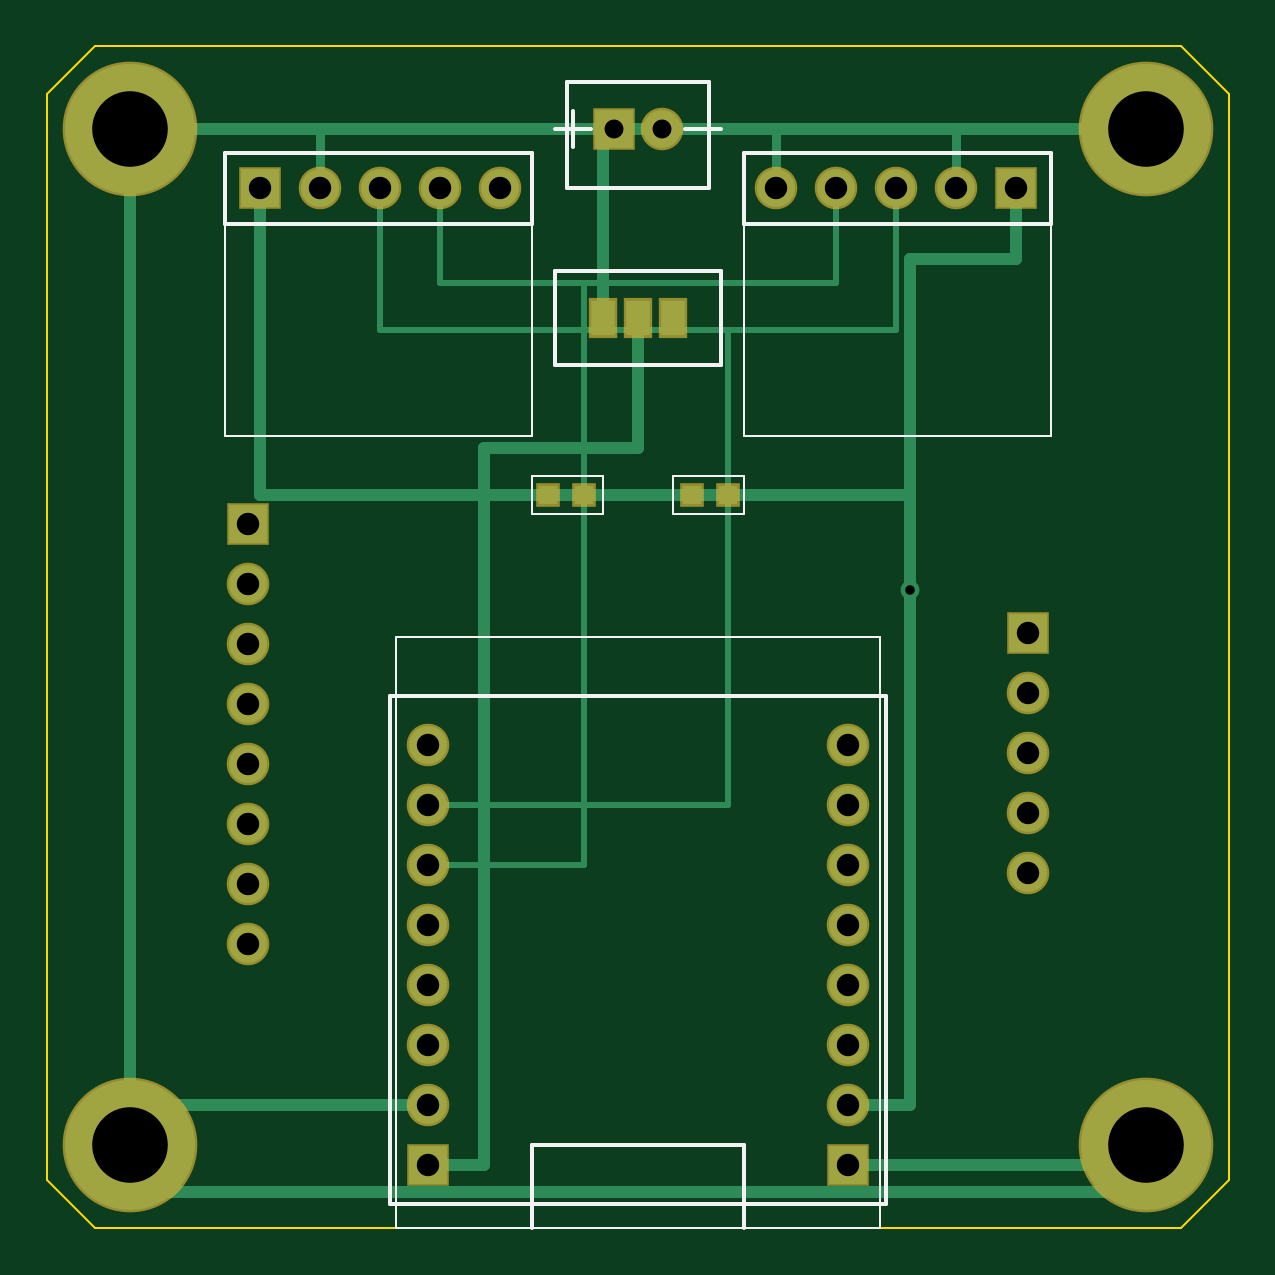
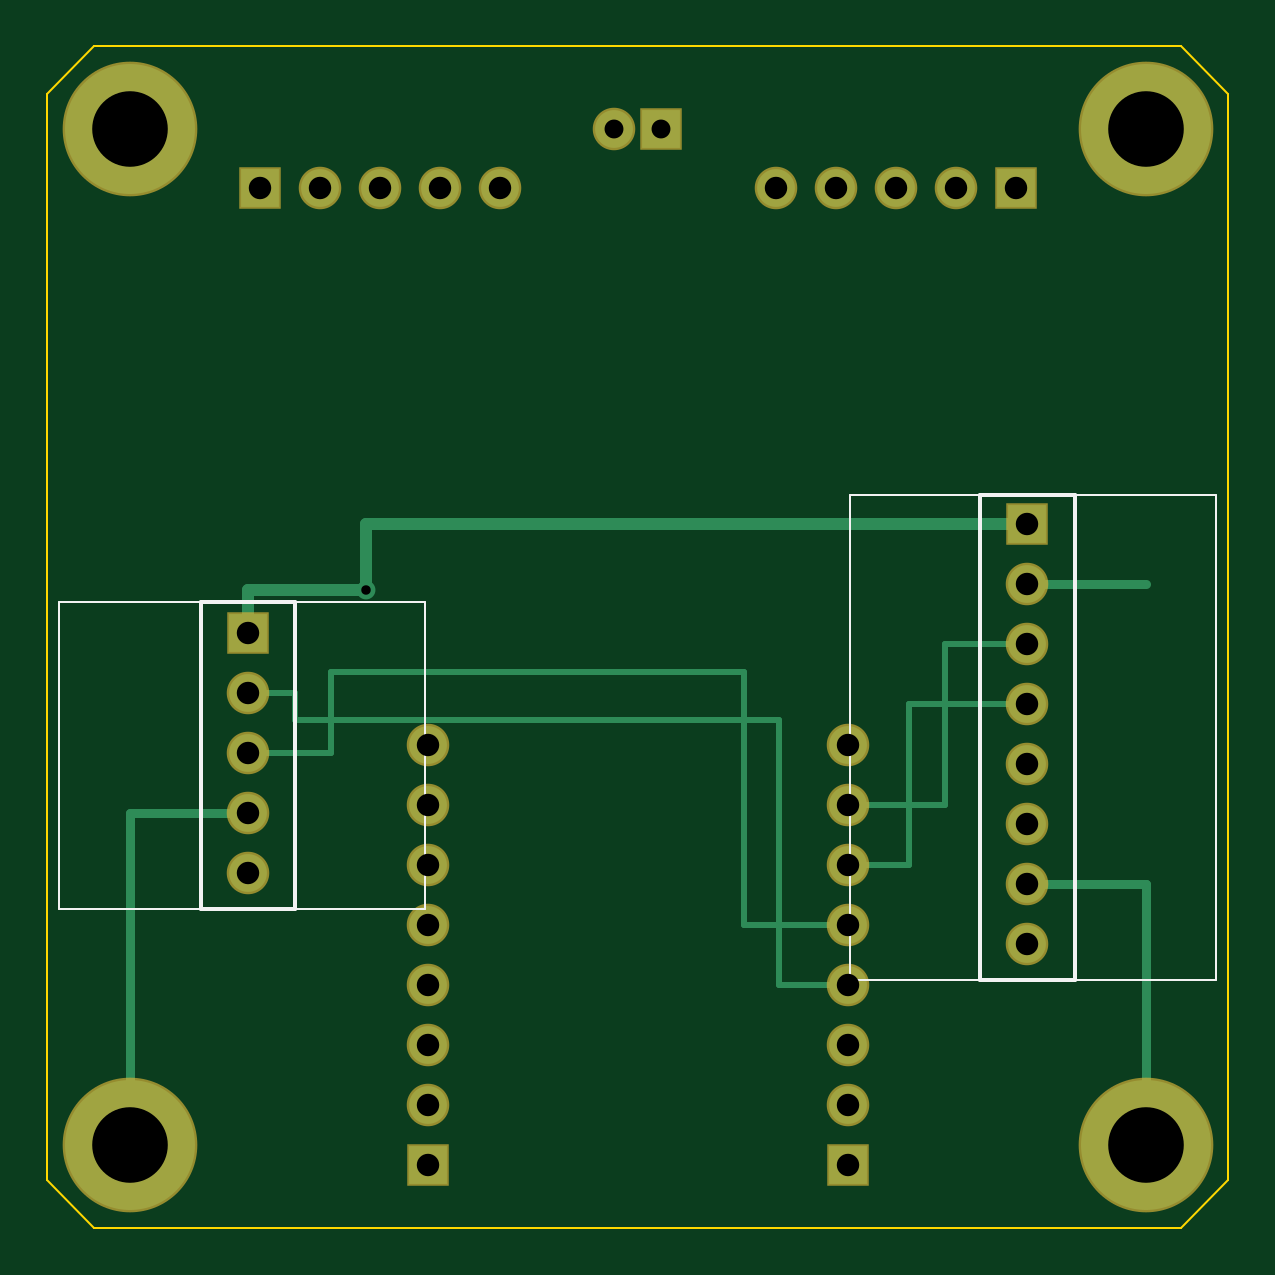
Circuit board: 8 layer files. Board 50.0 x 50.0 mm.
- drill: Drill_PTH_Through.DRL (793 bytes)
- outline: Gerber_BoardOutlineLayer.GKO (440 bytes)
- bottom_copper: Gerber_BottomLayer.GBL (3075 bytes)
- bottom_silk: Gerber_BottomSilkscreenLayer.GBO (766 bytes)
- bottom_mask: Gerber_BottomSolderMaskLayer.GBS (1552 bytes)
- top_copper: Gerber_TopLayer.GTL (4180 bytes)
- top_silk: Gerber_TopSilkscreenLayer.GTO (1843 bytes)
- top_mask: Gerber_TopSolderMaskLayer.GTS (1745 bytes)

=== drill: Drill_PTH_Through.DRL ===
M48
; Layer: Drill_PTH_Through
METRIC,TZ
T1C0.950
T2C3.200
T3C0.800
T4C0.400
%
G05
G90
T1
X116110Y102660
X116110Y105200
X116110Y107740
X116110Y110280
X116110Y112820
X116110Y115360
X116110Y117900
X116110Y120440
X133890Y102660
X133890Y105200
X133890Y107740
X133890Y110280
X133890Y112820
X133890Y115360
X133890Y117900
X133890Y120440
X109000Y144000
X111540Y144000
X114080Y144000
X116620Y144000
X119160Y144000
X130840Y144000
X133380Y144000
X135920Y144000
X138460Y144000
X141000Y144000
X108500Y112000
X108500Y114540
X108500Y117080
X108500Y119620
X108500Y122160
X108500Y124700
X108500Y127240
X108500Y129780
X141500Y115000
X141500Y117540
X141500Y120080
X141500Y122620
X141500Y125160
T2
X103500Y103500
X146500Y103500
X103500Y146500
X146500Y146500
T3
X124000Y146500
X126000Y146500
T4
X136500Y127000
M30

=== outline: Gerber_BoardOutlineLayer.GKO ===
G04 Layer: BoardOutline*
G04 CarrierBoard_BeetleC6_EdgeUSB_50x50 Production Release v3*
G04 USB-C Port Flush to Bottom PCB Edge (Y=100.0mm)*
%FSLAX45Y45*%
%MOMM*%
%LPD*%
G01*
G75*
%ADD10C,0.100*%
D10*
G01X10200000Y10000000D02*
G01X14800000Y10000000D01*
G01X15000000Y10200000D01*
G01X15000000Y14800000D01*
G01X14800000Y15000000D01*
G01X10200000Y15000000D01*
G01X10000000Y14800000D01*
G01X10000000Y10200000D01*
G01X10200000Y10000000D01*
M02*

=== bottom_copper: Gerber_BottomLayer.GBL ===
G04 Layer: BottomLayer*
G04 CarrierBoard_BeetleC6_EdgeUSB_50x50 Production Release v3*
G04 USB-C Port Flush to Bottom PCB Edge (Y=100.0mm)*
%FSLAX45Y45*%
%MOMM*%
%LPD*%
G01*
G75*
%ADD10C,1.600*%
%ADD11R,1.600X1.600*%
%ADD12C,5.500*%
%ADD13C,0.800*%
%ADD14R,1.000X1.500*%
%ADD15R,0.800X0.800*%
%ADD20C,0.250*%
%ADD21C,0.350*%
%ADD22C,0.400*%
%ADD23C,0.500*%
D12*
X10350000Y10350000D03*
D12*
X14650000Y10350000D03*
D12*
X10350000Y14650000D03*
D12*
X14650000Y14650000D03*
D11*
X11611000Y10266000D03*
D10*
X11611000Y10520000D03*
D10*
X11611000Y10774000D03*
D10*
X11611000Y11028000D03*
D10*
X11611000Y11282000D03*
D10*
X11611000Y11536000D03*
D10*
X11611000Y11790000D03*
D10*
X11611000Y12044000D03*
D11*
X13389000Y10266000D03*
D10*
X13389000Y10520000D03*
D10*
X13389000Y10774000D03*
D10*
X13389000Y11028000D03*
D10*
X13389000Y11282000D03*
D10*
X13389000Y11536000D03*
D10*
X13389000Y11790000D03*
D10*
X13389000Y12044000D03*
D11*
X10900000Y14400000D03*
D10*
X11154000Y14400000D03*
D10*
X11408000Y14400000D03*
D10*
X11662000Y14400000D03*
D10*
X11916000Y14400000D03*
D10*
X13084000Y14400000D03*
D10*
X13338000Y14400000D03*
D10*
X13592000Y14400000D03*
D10*
X13846000Y14400000D03*
D11*
X14100000Y14400000D03*
D10*
X10850000Y11200000D03*
D10*
X10850000Y11454000D03*
D10*
X10850000Y11708000D03*
D10*
X10850000Y11962000D03*
D10*
X10850000Y12216000D03*
D10*
X10850000Y12470000D03*
D10*
X10850000Y12724000D03*
D11*
X10850000Y12978000D03*
D10*
X14150000Y11500000D03*
D10*
X14150000Y11754000D03*
D10*
X14150000Y12008000D03*
D10*
X14150000Y12262000D03*
D11*
X14150000Y12516000D03*
D11*
X12400000Y14650000D03*
D10*
X12600000Y14650000D03*
D13*
X13650000Y12700000D03*
D23*
G01X13650000Y12700000D02*
G01X14150000Y12700000D01*
D23*
G01X14150000Y12700000D02*
G01X14150000Y12516000D01*
D23*
G01X13650000Y12700000D02*
G01X13650000Y12978000D01*
D23*
G01X13650000Y12978000D02*
G01X10850000Y12978000D01*
D20*
G01X11611000Y11536000D02*
G01X11350000Y11536000D01*
D20*
G01X11350000Y11536000D02*
G01X11350000Y12216000D01*
D20*
G01X11350000Y12216000D02*
G01X10850000Y12216000D01*
D20*
G01X11611000Y11790000D02*
G01X11200000Y11790000D01*
D20*
G01X11200000Y11790000D02*
G01X11200000Y12470000D01*
D20*
G01X11200000Y12470000D02*
G01X10850000Y12470000D01*
D20*
G01X11611000Y11028000D02*
G01X11900000Y11028000D01*
D20*
G01X11900000Y11028000D02*
G01X11900000Y12150000D01*
D20*
G01X11900000Y12150000D02*
G01X13950000Y12150000D01*
D20*
G01X13950000Y12150000D02*
G01X13950000Y12262000D01*
D20*
G01X13950000Y12262000D02*
G01X14150000Y12262000D01*
D20*
G01X11611000Y11282000D02*
G01X12050000Y11282000D01*
D20*
G01X12050000Y11282000D02*
G01X12050000Y12350000D01*
D20*
G01X12050000Y12350000D02*
G01X13800000Y12350000D01*
D20*
G01X13800000Y12350000D02*
G01X13800000Y12008000D01*
D20*
G01X13800000Y12008000D02*
G01X14150000Y12008000D01*
D22*
G01X10850000Y11454000D02*
G01X10350000Y11454000D01*
D22*
G01X10350000Y11454000D02*
G01X10350000Y10350000D01*
D22*
G01X10850000Y12724000D02*
G01X10350000Y12724000D01*
D22*
G01X14150000Y11754000D02*
G01X14650000Y11754000D01*
D22*
G01X14650000Y11754000D02*
G01X14650000Y10350000D01*
M02*

=== bottom_silk: Gerber_BottomSilkscreenLayer.GBO ===
G04 Layer: BottomSilkscreenLayer*
G04 CarrierBoard_BeetleC6_EdgeUSB_50x50 Production Release v3*
G04 USB-C Port Flush to Bottom PCB Edge (Y=100.0mm)*
%FSLAX45Y45*%
%MOMM*%
%LPD*%
G01*
G75*
%ADD10C,0.150*%
%ADD11C,0.100*%
D10*
G01X10650000Y11050000D02*
G01X11050000Y11050000D01*
G01X11050000Y13100000D01*
G01X10650000Y13100000D01*
G01X10650000Y11050000D01*
D11*
G01X10050000Y11050000D02*
G01X11600000Y11050000D01*
G01X11600000Y13100000D01*
G01X10050000Y13100000D01*
G01X10050000Y11050000D01*
D10*
G01X13950000Y11350000D02*
G01X14350000Y11350000D01*
G01X14350000Y12650000D01*
G01X13950000Y12650000D01*
G01X13950000Y11350000D01*
D11*
G01X13400000Y11350000D02*
G01X14950000Y11350000D01*
G01X14950000Y12650000D01*
G01X13400000Y12650000D01*
G01X13400000Y11350000D01*
M02*

=== bottom_mask: Gerber_BottomSolderMaskLayer.GBS ===
G04 Layer: BottomSolderMaskLayer*
G04 CarrierBoard_BeetleC6_EdgeUSB_50x50 Production Release v3*
G04 USB-C Port Flush to Bottom PCB Edge (Y=100.0mm)*
%FSLAX45Y45*%
%MOMM*%
%LPD*%
G01*
G75*
%ADD10C,1.800*%
%ADD11R,1.800X1.800*%
%ADD12C,5.700*%
%ADD14R,1.200X1.700*%
%ADD15R,1.000X1.000*%
D12*
X10350000Y10350000D03*
D12*
X14650000Y10350000D03*
D12*
X10350000Y14650000D03*
D12*
X14650000Y14650000D03*
D11*
X11611000Y10266000D03*
D10*
X11611000Y10520000D03*
D10*
X11611000Y10774000D03*
D10*
X11611000Y11028000D03*
D10*
X11611000Y11282000D03*
D10*
X11611000Y11536000D03*
D10*
X11611000Y11790000D03*
D10*
X11611000Y12044000D03*
D11*
X13389000Y10266000D03*
D10*
X13389000Y10520000D03*
D10*
X13389000Y10774000D03*
D10*
X13389000Y11028000D03*
D10*
X13389000Y11282000D03*
D10*
X13389000Y11536000D03*
D10*
X13389000Y11790000D03*
D10*
X13389000Y12044000D03*
D11*
X10900000Y14400000D03*
D10*
X11154000Y14400000D03*
D10*
X11408000Y14400000D03*
D10*
X11662000Y14400000D03*
D10*
X11916000Y14400000D03*
D10*
X13084000Y14400000D03*
D10*
X13338000Y14400000D03*
D10*
X13592000Y14400000D03*
D10*
X13846000Y14400000D03*
D11*
X14100000Y14400000D03*
D10*
X10850000Y11200000D03*
D10*
X10850000Y11454000D03*
D10*
X10850000Y11708000D03*
D10*
X10850000Y11962000D03*
D10*
X10850000Y12216000D03*
D10*
X10850000Y12470000D03*
D10*
X10850000Y12724000D03*
D11*
X10850000Y12978000D03*
D10*
X14150000Y11500000D03*
D10*
X14150000Y11754000D03*
D10*
X14150000Y12008000D03*
D10*
X14150000Y12262000D03*
D11*
X14150000Y12516000D03*
D11*
X12400000Y14650000D03*
D10*
X12600000Y14650000D03*
M02*

=== top_copper: Gerber_TopLayer.GTL ===
G04 Layer: TopLayer*
G04 CarrierBoard_BeetleC6_EdgeUSB_50x50 Production Release v3*
G04 USB-C Port Flush to Bottom PCB Edge (Y=100.0mm)*
%FSLAX45Y45*%
%MOMM*%
%LPD*%
G01*
G75*
%ADD10C,1.600*%
%ADD11R,1.600X1.600*%
%ADD12C,5.500*%
%ADD13C,0.800*%
%ADD14R,1.000X1.500*%
%ADD15R,0.800X0.800*%
%ADD20C,0.250*%
%ADD21C,0.350*%
%ADD22C,0.400*%
%ADD23C,0.500*%
D12*
X10350000Y10350000D03*
D12*
X14650000Y10350000D03*
D12*
X10350000Y14650000D03*
D12*
X14650000Y14650000D03*
D11*
X11611000Y10266000D03*
D10*
X11611000Y10520000D03*
D10*
X11611000Y10774000D03*
D10*
X11611000Y11028000D03*
D10*
X11611000Y11282000D03*
D10*
X11611000Y11536000D03*
D10*
X11611000Y11790000D03*
D10*
X11611000Y12044000D03*
D11*
X13389000Y10266000D03*
D10*
X13389000Y10520000D03*
D10*
X13389000Y10774000D03*
D10*
X13389000Y11028000D03*
D10*
X13389000Y11282000D03*
D10*
X13389000Y11536000D03*
D10*
X13389000Y11790000D03*
D10*
X13389000Y12044000D03*
D11*
X10900000Y14400000D03*
D10*
X11154000Y14400000D03*
D10*
X11408000Y14400000D03*
D10*
X11662000Y14400000D03*
D10*
X11916000Y14400000D03*
D10*
X13084000Y14400000D03*
D10*
X13338000Y14400000D03*
D10*
X13592000Y14400000D03*
D10*
X13846000Y14400000D03*
D11*
X14100000Y14400000D03*
D10*
X10850000Y11200000D03*
D10*
X10850000Y11454000D03*
D10*
X10850000Y11708000D03*
D10*
X10850000Y11962000D03*
D10*
X10850000Y12216000D03*
D10*
X10850000Y12470000D03*
D10*
X10850000Y12724000D03*
D11*
X10850000Y12978000D03*
D10*
X14150000Y11500000D03*
D10*
X14150000Y11754000D03*
D10*
X14150000Y12008000D03*
D10*
X14150000Y12262000D03*
D11*
X14150000Y12516000D03*
D11*
X12400000Y14650000D03*
D10*
X12600000Y14650000D03*
D14*
X12350000Y13850000D03*
D14*
X12500000Y13850000D03*
D14*
X12650000Y13850000D03*
D15*
X12120000Y13100000D03*
D15*
X12270000Y13100000D03*
D15*
X12730000Y13100000D03*
D15*
X12880000Y13100000D03*
D13*
X13650000Y12700000D03*
D23*
G01X12400000Y14650000D02*
G01X12350000Y14650000D01*
D23*
G01X12350000Y14650000D02*
G01X12350000Y13850000D01*
D23*
G01X12500000Y13850000D02*
G01X12500000Y13300000D01*
D23*
G01X12500000Y13300000D02*
G01X11850000Y13300000D01*
D23*
G01X11850000Y13300000D02*
G01X11850000Y10266000D01*
D23*
G01X11850000Y10266000D02*
G01X11611000Y10266000D01*
D23*
G01X13389000Y10520000D02*
G01X13650000Y10520000D01*
D23*
G01X13650000Y10520000D02*
G01X13650000Y13100000D01*
D23*
G01X13650000Y13100000D02*
G01X12730000Y13100000D01*
D23*
G01X12730000Y13100000D02*
G01X12120000Y13100000D01*
D23*
G01X13650000Y13100000D02*
G01X13650000Y14100000D01*
D23*
G01X13650000Y14100000D02*
G01X14100000Y14100000D01*
D23*
G01X14100000Y14100000D02*
G01X14100000Y14400000D01*
D23*
G01X12120000Y13100000D02*
G01X10900000Y13100000D01*
D23*
G01X10900000Y13100000D02*
G01X10900000Y14400000D01*
D20*
G01X11611000Y11536000D02*
G01X12270000Y11536000D01*
D20*
G01X12270000Y11536000D02*
G01X12270000Y13100000D01*
D20*
G01X12270000Y13100000D02*
G01X12270000Y14000000D01*
D20*
G01X12270000Y14000000D02*
G01X11662000Y14000000D01*
D20*
G01X11662000Y14000000D02*
G01X11662000Y14400000D01*
D20*
G01X12270000Y14000000D02*
G01X13338000Y14000000D01*
D20*
G01X13338000Y14000000D02*
G01X13338000Y14400000D01*
D20*
G01X11611000Y11790000D02*
G01X12880000Y11790000D01*
D20*
G01X12880000Y11790000D02*
G01X12880000Y13100000D01*
D20*
G01X12880000Y13100000D02*
G01X12880000Y13800000D01*
D20*
G01X12880000Y13800000D02*
G01X13592000Y13800000D01*
D20*
G01X13592000Y13800000D02*
G01X13592000Y14400000D01*
D20*
G01X12880000Y13800000D02*
G01X11408000Y13800000D01*
D20*
G01X11408000Y13800000D02*
G01X11408000Y14400000D01*
D23*
G01X11611000Y10520000D02*
G01X10350000Y10520000D01*
D23*
G01X10350000Y10520000D02*
G01X10350000Y10350000D01*
D23*
G01X13389000Y10266000D02*
G01X14650000Y10266000D01*
D23*
G01X14650000Y10266000D02*
G01X14650000Y10350000D01*
D23*
G01X10350000Y10350000D02*
G01X10350000Y10150000D01*
D23*
G01X10350000Y10150000D02*
G01X14650000Y10150000D01*
D23*
G01X14650000Y10150000D02*
G01X14650000Y10350000D01*
D23*
G01X10350000Y14650000D02*
G01X14650000Y14650000D01*
D23*
G01X10350000Y10350000D02*
G01X10350000Y14650000D01*
D22*
G01X11154000Y14400000D02*
G01X11154000Y14650000D01*
D22*
G01X13084000Y14400000D02*
G01X13084000Y14650000D01*
D22*
G01X13846000Y14400000D02*
G01X13846000Y14650000D01*
M02*

=== top_silk: Gerber_TopSilkscreenLayer.GTO ===
G04 Layer: TopSilkscreenLayer*
G04 CarrierBoard_BeetleC6_EdgeUSB_50x50 Production Release v3*
G04 USB-C Port Flush to Bottom PCB Edge (Y=100.0mm)*
%FSLAX45Y45*%
%MOMM*%
%LPD*%
G01*
G75*
%ADD10C,0.150*%
%ADD11C,0.100*%
D10*
G01X11450000Y10100000D02*
G01X13550000Y10100000D01*
G01X13550000Y12250000D01*
G01X11450000Y12250000D01*
G01X11450000Y10100000D01*
D11*
G01X11475000Y10000000D02*
G01X13525000Y10000000D01*
G01X13525000Y12500000D01*
G01X11475000Y12500000D01*
G01X11475000Y10000000D01*
D10*
G01X12050000Y10000000D02*
G01X12050000Y10350000D01*
G01X12950000Y10350000D01*
G01X12950000Y10000000D01*
D10*
G01X10750000Y14250000D02*
G01X12050000Y14250000D01*
G01X12050000Y14550000D01*
G01X10750000Y14550000D01*
G01X10750000Y14250000D01*
D11*
G01X10750000Y13350000D02*
G01X12050000Y13350000D01*
G01X12050000Y14550000D01*
G01X10750000Y14550000D01*
G01X10750000Y13350000D01*
D10*
G01X12950000Y14250000D02*
G01X14250000Y14250000D01*
G01X14250000Y14550000D01*
G01X12950000Y14550000D01*
G01X12950000Y14250000D01*
D11*
G01X12950000Y13350000D02*
G01X14250000Y13350000D01*
G01X14250000Y14550000D01*
G01X12950000Y14550000D01*
G01X12950000Y13350000D01*
D10*
G01X12200000Y14400000D02*
G01X12800000Y14400000D01*
G01X12800000Y14850000D01*
G01X12200000Y14850000D01*
G01X12200000Y14400000D01*
D10*
G01X12150000Y14650000D02*
G01X12300000Y14650000D01*
G01X12225000Y14575000D02*
G01X12225000Y14725000D01*
G01X12700000Y14650000D02*
G01X12850000Y14650000D01*
D10*
G01X12150000Y13650000D02*
G01X12850000Y13650000D01*
G01X12850000Y14050000D01*
G01X12150000Y14050000D01*
G01X12150000Y13650000D01*
D11*
G01X12050000Y13020000D02*
G01X12350000Y13020000D01*
G01X12350000Y13180000D01*
G01X12050000Y13180000D01*
G01X12050000Y13020000D01*
D11*
G01X12650000Y13020000D02*
G01X12950000Y13020000D01*
G01X12950000Y13180000D01*
G01X12650000Y13180000D01*
G01X12650000Y13020000D01*
M02*

=== top_mask: Gerber_TopSolderMaskLayer.GTS ===
G04 Layer: TopSolderMaskLayer*
G04 CarrierBoard_BeetleC6_EdgeUSB_50x50 Production Release v3*
G04 USB-C Port Flush to Bottom PCB Edge (Y=100.0mm)*
%FSLAX45Y45*%
%MOMM*%
%LPD*%
G01*
G75*
%ADD10C,1.800*%
%ADD11R,1.800X1.800*%
%ADD12C,5.700*%
%ADD14R,1.200X1.700*%
%ADD15R,1.000X1.000*%
D12*
X10350000Y10350000D03*
D12*
X14650000Y10350000D03*
D12*
X10350000Y14650000D03*
D12*
X14650000Y14650000D03*
D11*
X11611000Y10266000D03*
D10*
X11611000Y10520000D03*
D10*
X11611000Y10774000D03*
D10*
X11611000Y11028000D03*
D10*
X11611000Y11282000D03*
D10*
X11611000Y11536000D03*
D10*
X11611000Y11790000D03*
D10*
X11611000Y12044000D03*
D11*
X13389000Y10266000D03*
D10*
X13389000Y10520000D03*
D10*
X13389000Y10774000D03*
D10*
X13389000Y11028000D03*
D10*
X13389000Y11282000D03*
D10*
X13389000Y11536000D03*
D10*
X13389000Y11790000D03*
D10*
X13389000Y12044000D03*
D11*
X10900000Y14400000D03*
D10*
X11154000Y14400000D03*
D10*
X11408000Y14400000D03*
D10*
X11662000Y14400000D03*
D10*
X11916000Y14400000D03*
D10*
X13084000Y14400000D03*
D10*
X13338000Y14400000D03*
D10*
X13592000Y14400000D03*
D10*
X13846000Y14400000D03*
D11*
X14100000Y14400000D03*
D10*
X10850000Y11200000D03*
D10*
X10850000Y11454000D03*
D10*
X10850000Y11708000D03*
D10*
X10850000Y11962000D03*
D10*
X10850000Y12216000D03*
D10*
X10850000Y12470000D03*
D10*
X10850000Y12724000D03*
D11*
X10850000Y12978000D03*
D10*
X14150000Y11500000D03*
D10*
X14150000Y11754000D03*
D10*
X14150000Y12008000D03*
D10*
X14150000Y12262000D03*
D11*
X14150000Y12516000D03*
D11*
X12400000Y14650000D03*
D10*
X12600000Y14650000D03*
D14*
X12350000Y13850000D03*
D14*
X12500000Y13850000D03*
D14*
X12650000Y13850000D03*
D15*
X12120000Y13100000D03*
D15*
X12270000Y13100000D03*
D15*
X12730000Y13100000D03*
D15*
X12880000Y13100000D03*
M02*
